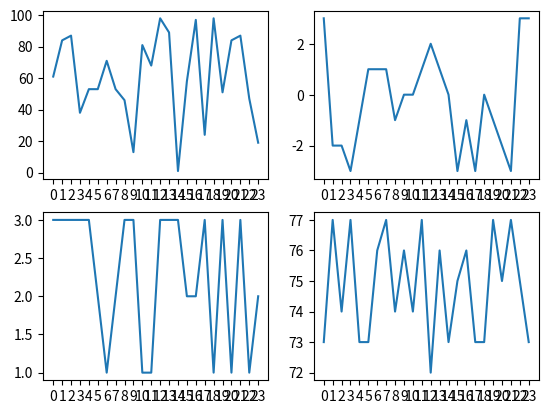

Here is the Python script that generated this plot:
import matplotlib.pyplot as plt
import random as r
import numpy as np



k_o = []
for i in range(24):
    k_o.append(r.randint(0, 100))
t = []
for i in range(24):
    t.append(r.randint(-3, 3))

s_v = []
for i in range(24):
    s_v.append(r.randint(1, 3))
v = []
for i in range(24):
    v.append(r.randint(72, 77))

plt.subplot(2,2,1)
plt.plot(k_o)
plt.xticks(np.arange(0, 24))

plt.subplot(2,2,2)
plt.plot(t)
plt.xticks(np.arange(0, 24))

plt.subplot(2,2,3)
plt.plot(s_v)
plt.xticks(np.arange(0, 24))

plt.subplot(2,2,4)
plt.plot(v)
plt.xticks(np.arange(0, 24))

plt.show()
